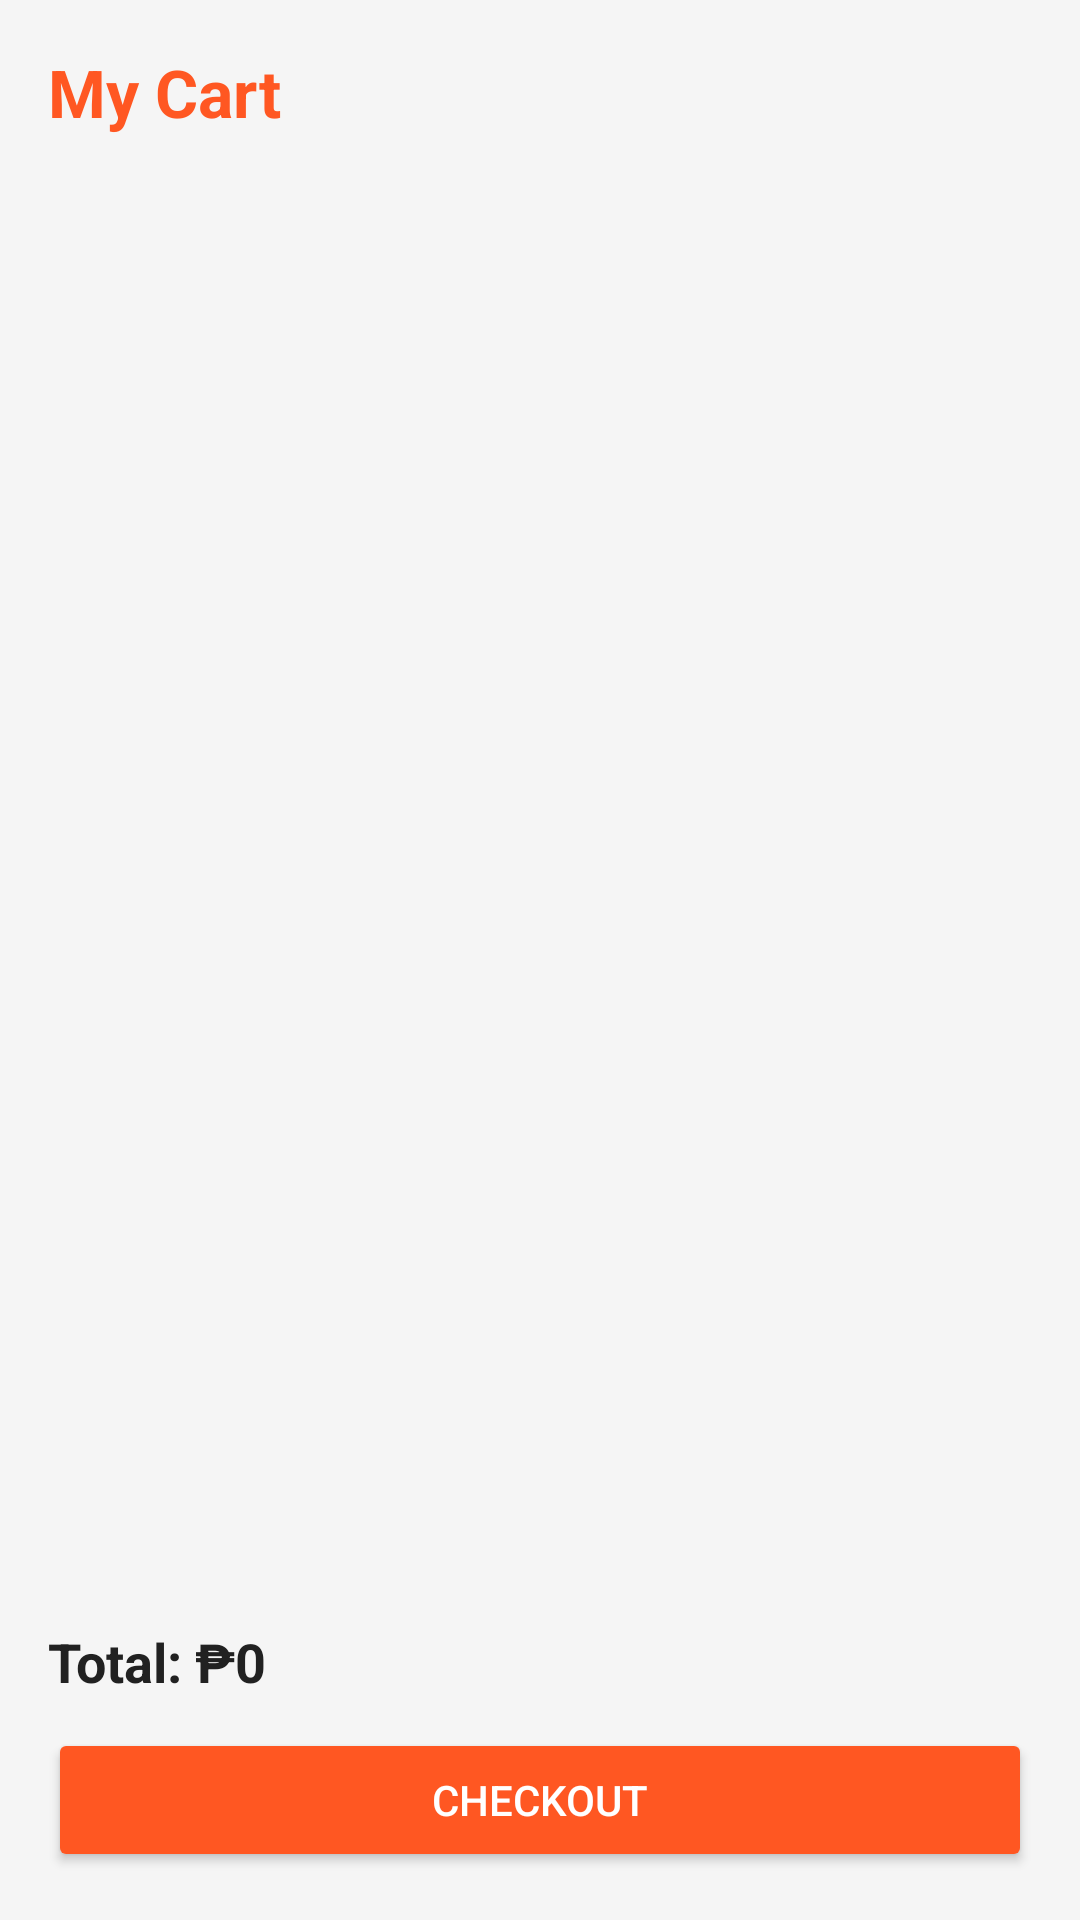

This screen was rendered from an Android layout file. Write that file and the resources it references.
<!-- AndroidManifest.xml: application theme Theme.SmartFashionApp -->
<!-- res/layout/activity_cart.xml -->
<LinearLayout xmlns:android="http://schemas.android.com/apk/res/android"
    android:orientation="vertical"
    android:background="@color/background"
    android:padding="16dp"
    android:layout_width="match_parent"
    android:layout_height="match_parent">

    <TextView
        android:text="My Cart"
        android:textSize="22sp"
        android:textStyle="bold"
        android:textColor="@color/primary"
        android:layout_width="wrap_content"
        android:layout_height="wrap_content"/>

    <ListView
        android:id="@+id/cartList"
        android:layout_width="match_parent"
        android:layout_height="0dp"
        android:layout_weight="1"
        android:layout_marginTop="10dp"/>

    <TextView
        android:id="@+id/total"
        android:text="Total: ₱0"
        android:textSize="18sp"
        android:textStyle="bold"
        android:textColor="@color/black"
        android:layout_marginTop="10dp"
        android:layout_width="wrap_content"
        android:layout_height="wrap_content"/>

    <Button
        android:id="@+id/checkoutBtn"
        android:text="Checkout"
        android:backgroundTint="@color/primary"
        android:textColor="@color/white"
        android:layout_marginTop="10dp"
        android:layout_width="match_parent"
        android:layout_height="wrap_content"/>
</LinearLayout>
<!-- resources referenced by this layout -->
<resources>
  <color name="background">#F5F5F5</color>
  <color name="black">#212121</color>
  <color name="primary">#FF5722</color>
  <color name="white">#FFFFFF</color>
  <style name="Theme.SmartFashionApp" parent="Theme.Material3.DayNight.NoActionBar">
          <item name="colorPrimary">@color/primary</item>
          <item name="colorPrimaryVariant">@color/primaryDark</item>
          <item name="colorOnPrimary">@color/white</item>
          <item name="android:statusBarColor">@color/primaryDark</item>
          <item name="android:windowBackground">@color/background</item>
      </style>
  <color name="primaryDark">#E64A19</color>
</resources>
